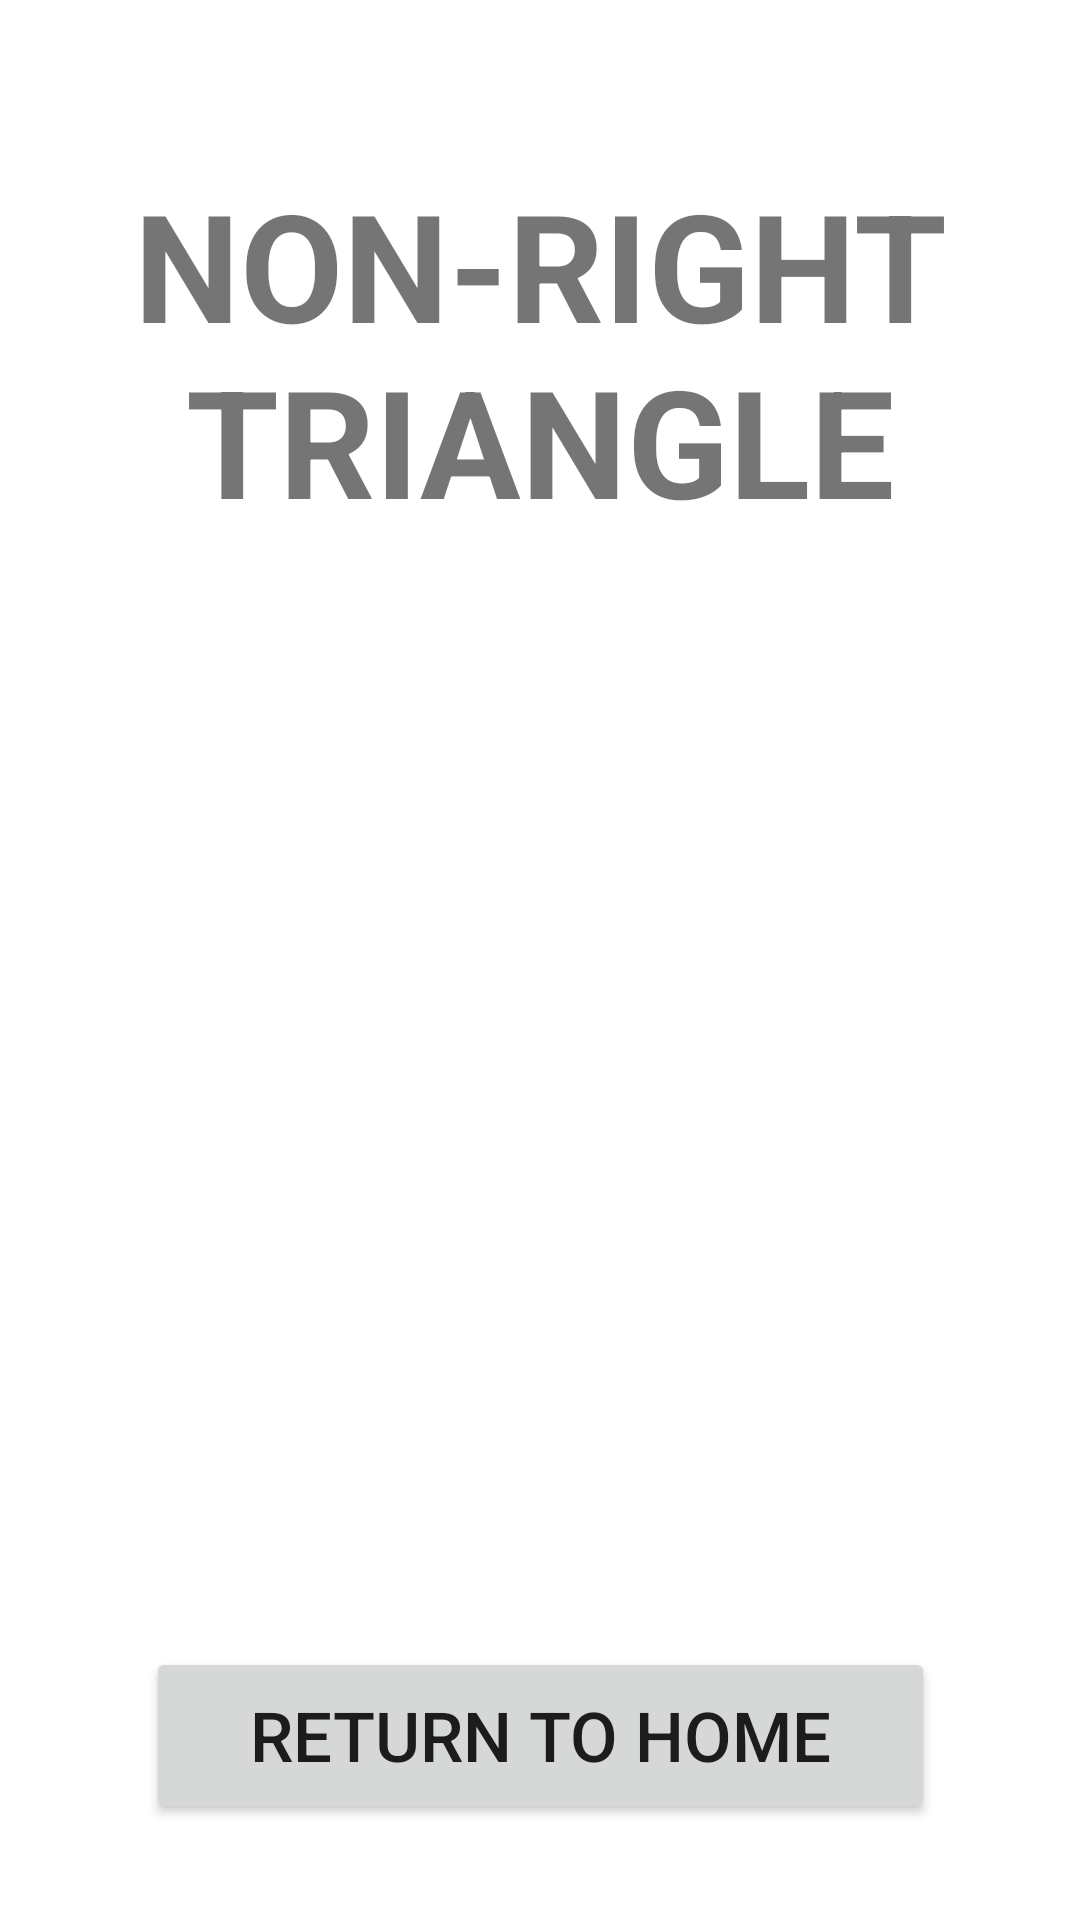

Write the Android layout XML for this screen, with the resource values it uses.
<!-- AndroidManifest.xml: application theme Theme.Randomizer -->
<!-- res/layout/non_right_triangle.xml -->
<?xml version="1.0" encoding="utf-8"?>
<androidx.constraintlayout.widget.ConstraintLayout xmlns:android="http://schemas.android.com/apk/res/android"
    xmlns:app="http://schemas.android.com/apk/res-auto"
    xmlns:tools="http://schemas.android.com/tools"
    android:layout_width="match_parent"
    android:layout_height="match_parent">

    <TextView
        android:id="@+id/nonRightTitle"
        android:layout_width="wrap_content"
        android:layout_height="wrap_content"
        android:text="NON-RIGHT TRIANGLE"
        android:textSize="50dp"
        android:textAlignment="center"
        android:textStyle="bold"
        app:layout_constraintBottom_toBottomOf="parent"
        app:layout_constraintEnd_toEndOf="parent"
        app:layout_constraintHorizontal_bias="0.47"
        app:layout_constraintStart_toStartOf="parent"
        app:layout_constraintTop_toTopOf="parent"
        app:layout_constraintVertical_bias="0.106" />

    <Button
        android:id="@+id/nonRightHome"
        android:layout_width="263dp"
        android:layout_height="59dp"
        android:layout_marginBottom="32dp"
        android:onClick="homeLayoutButton"
        android:text="RETURN TO HOME"
        android:textSize="23dp"
        app:layout_constraintBottom_toBottomOf="parent"
        app:layout_constraintEnd_toEndOf="parent"
        app:layout_constraintStart_toStartOf="parent" />
</androidx.constraintlayout.widget.ConstraintLayout>
<!-- resources referenced by this layout -->
<resources>
  <style name="Theme.Randomizer" parent="Theme.AppCompat.DayNight">
          <item name="colorPrimary">#232323</item> 
          <item name="colorPrimaryDark">#232323</item> 
          <item name="colorAccent">#232323</item> 
          <item name="android:windowBackground">#ffffff</item> 
      </style>
</resources>
